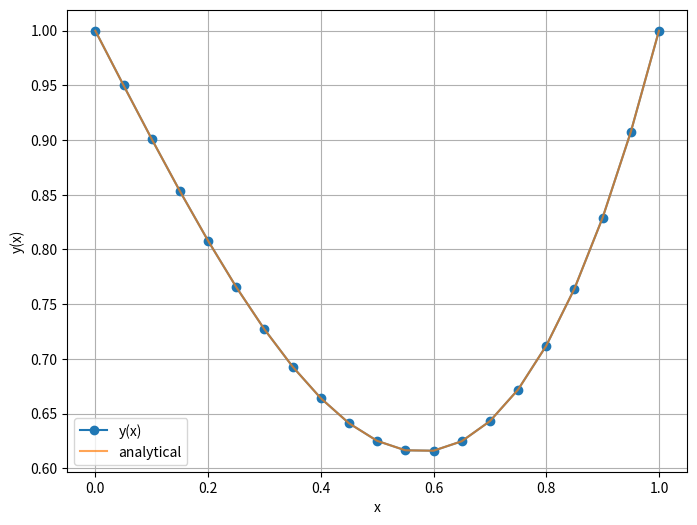

Write the Python code that produced this figure.
import scipy.linalg as la
import matplotlib.pyplot as plt
import numpy as np
'''
n discrete points, n-2 unknowns to solve
'''
def analytical_solution(t):
    return t**3 - t + 1

y0, yN_1 = 1.0, 1.0
a, b = 0.0, 1.0
h = 0.05
n = int((b - a) / h) + 1
t = np.linspace(0, 1, n)


A = np.zeros((n-2, n-2)) 
for i in range(n-2):
    # Main diagonal
    A[i,i]=-2
    # first off diagonal
    if i < n-3:
        A[i,i+1]=1
        A[i+1,i]=1


b = np.zeros((n-2, 1))
for i in range(1, n-1):
    if i == 1:
        b[-i] = 6*h**2*t[i] - y0
    elif i == n-2:
        b[-i] = 6*h**2*t[i] - yN_1
    else:
        b[-i] = 6*h**2*t[i]


ab = np.zeros((3, n-2))
for j in range(n-2):
    # upper first off diagonal
    if j > 0:
        ab[0,j] = 1
    # main diagonal
    ab[1,j] = -2
    # lower first off diagonal
    if j < n-3:
        ab[2,j] = 1


y = la.solve_banded((1,1), ab, b)
y_sort = y[-1::-1] # reverse the order of y
y_sort = np.insert(y_sort, 0, y0) # insert y0 at the beginning
y_sort = np.append(y_sort, yN_1) # append yN_1 at the end


plt.figure(figsize=(8, 6))
plt.plot(t, y_sort, 'o-', label='y(x)')
plt.plot(t, analytical_solution(t), label='analytical', alpha=0.7)
plt.xlabel('x')
plt.ylabel('y(x)')
plt.legend(loc='best')
plt.grid(True)
plt.show()

    